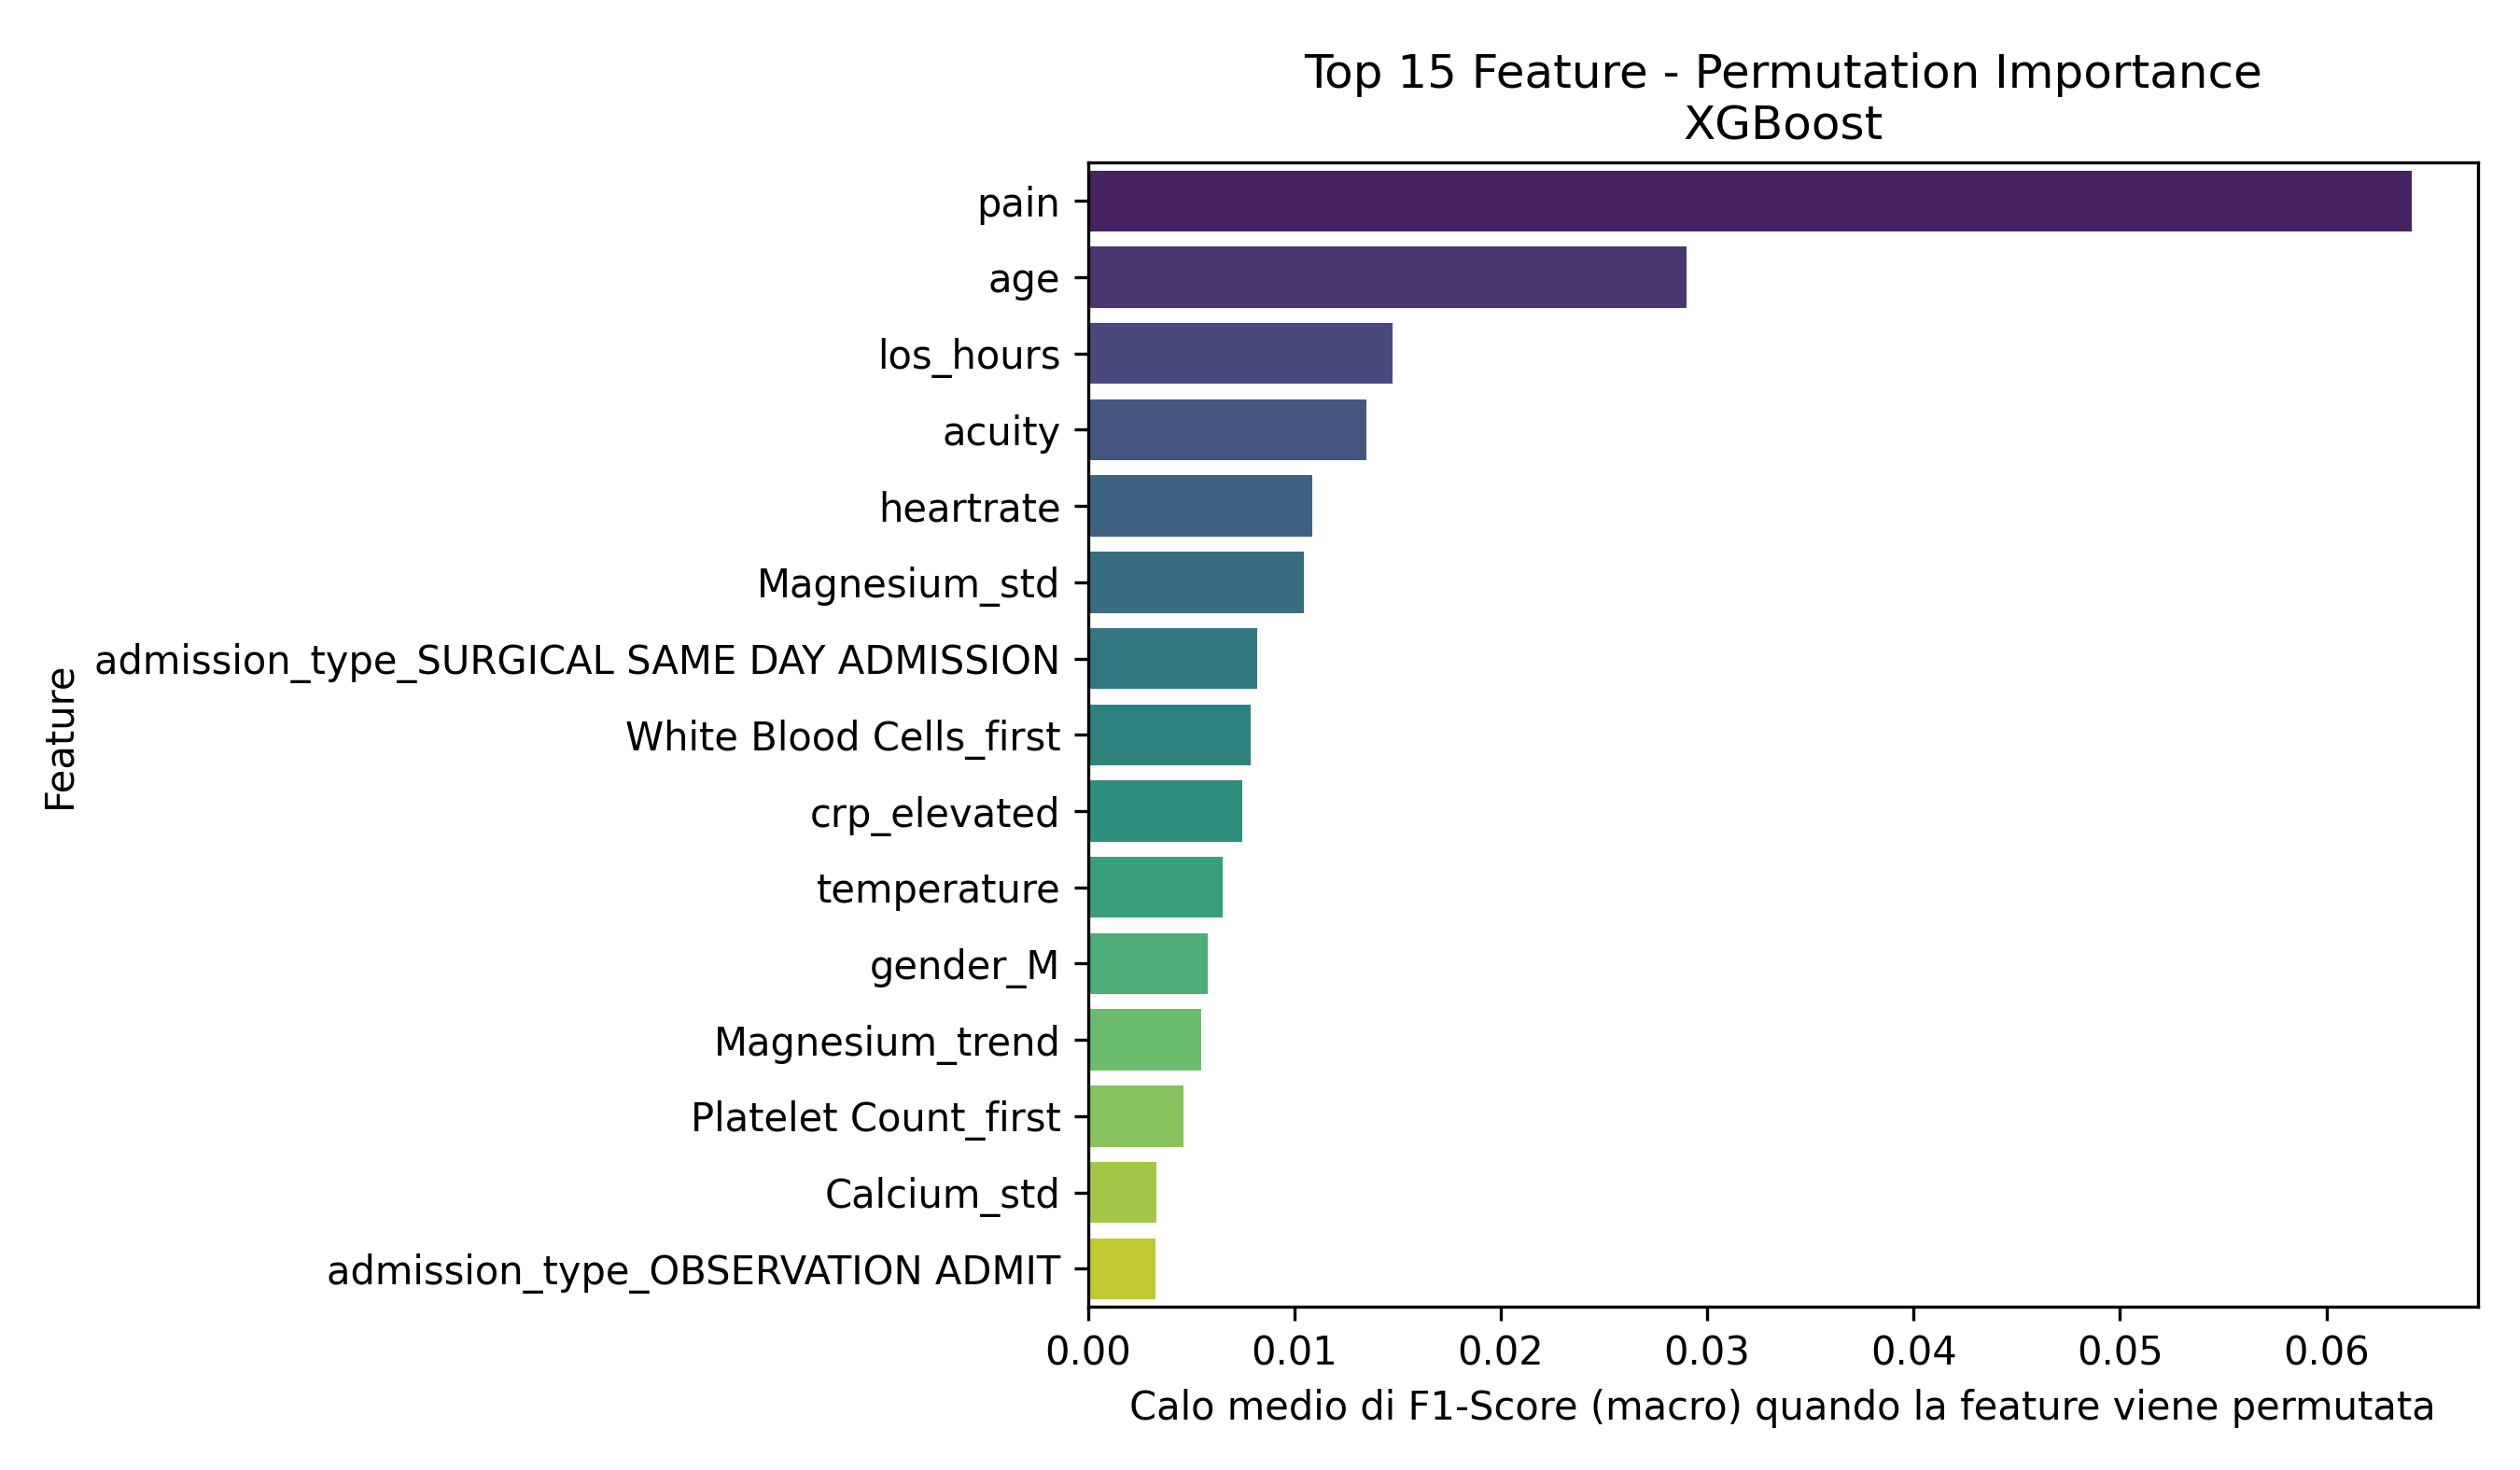

The file beside this chart, header and first rows:
Feature, Importanza_Media
pain, 0.06413
age, 0.02899
los_hours, 0.01476
acuity, 0.0135
heartrate, 0.01087
Magnesium_std, 0.01045
admission_type_SURGICAL SAME DAY ADMISSI…, 0.008211
White Blood Cells_first, 0.007882
crp_elevated, 0.007458
temperature, 0.006536
gender_M, 0.005808
Magnesium_trend, 0.005509
Platelet Count_first, 0.004615
Calcium_std, 0.003313
admission_type_OBSERVATION ADMIT, 0.003296
Platelet Count_last, 0.003255
o2sat_is_missing, 0.002931
heartrate_is_missing, 0.002342
White Blood Cells_last, 0.002324
White Blood Cells_min, 0.002167
Magnesium_median, 0.00204
Red Blood Cells_max, 0.001671
Phosphate_trend, 0.001615
Magnesium_mean, 0.001549
White Blood Cells_max, 0.001501
admission_type_EU OBSERVATION, 0.001499
White Blood Cells_mean, 0.001154
Magnesium_first, 0.0006632
admission_type_URGENT, 0.0006455
Hematocrit_last, 0.000607
Bicarbonate_last, 0.0005951
race_WHITE - OTHER EUROPEAN, 0.0005862
dbp_is_missing, 0.0005862
sbp_is_missing, 0.0004196
Mean Corpuscular Volume_median, 0.0002317
Phosphate_median, 2.7548070656058242e-05
Hematocrit_count_is_missing, 0.0
Hematocrit_first_is_missing, 0.0
Hematocrit_last_is_missing, 0.0
Bicarbonate_count_is_missing, 0.0
resprate_is_missing, 0.0
race_OTHER_is_missing, 0.0
race_PORTUGUESE_is_missing, 0.0
race_PORTUGUESE, 0.0
race_HISPANIC/LATINO - SALVADORAN, 0.0
race_HISPANIC/LATINO - PUERTO RICAN_is_m…, 0.0
race_HISPANIC/LATINO - MEXICAN_is_missin…, 0.0
race_HISPANIC/LATINO - MEXICAN, 0.0
race_HISPANIC/LATINO - HONDURAN_is_missi…, 0.0
race_NATIVE HAWAIIAN OR OTHER PACIFIC IS…, 0.0
race_PATIENT DECLINED TO ANSWER_is_missi…, 0.0
race_PATIENT DECLINED TO ANSWER, 0.0
Calcium_std_is_missing, 0.0
Calcium_trend_is_missing, 0.0
Calcium_median_is_missing, 0.0
Calcium_min_is_missing, 0.0
Calcium_max_is_missing, 0.0
Calcium_last_is_missing, 0.0
Calcium_first_is_missing, 0.0
Calcium_mean_is_missing, 0.0
... 220 more rows
